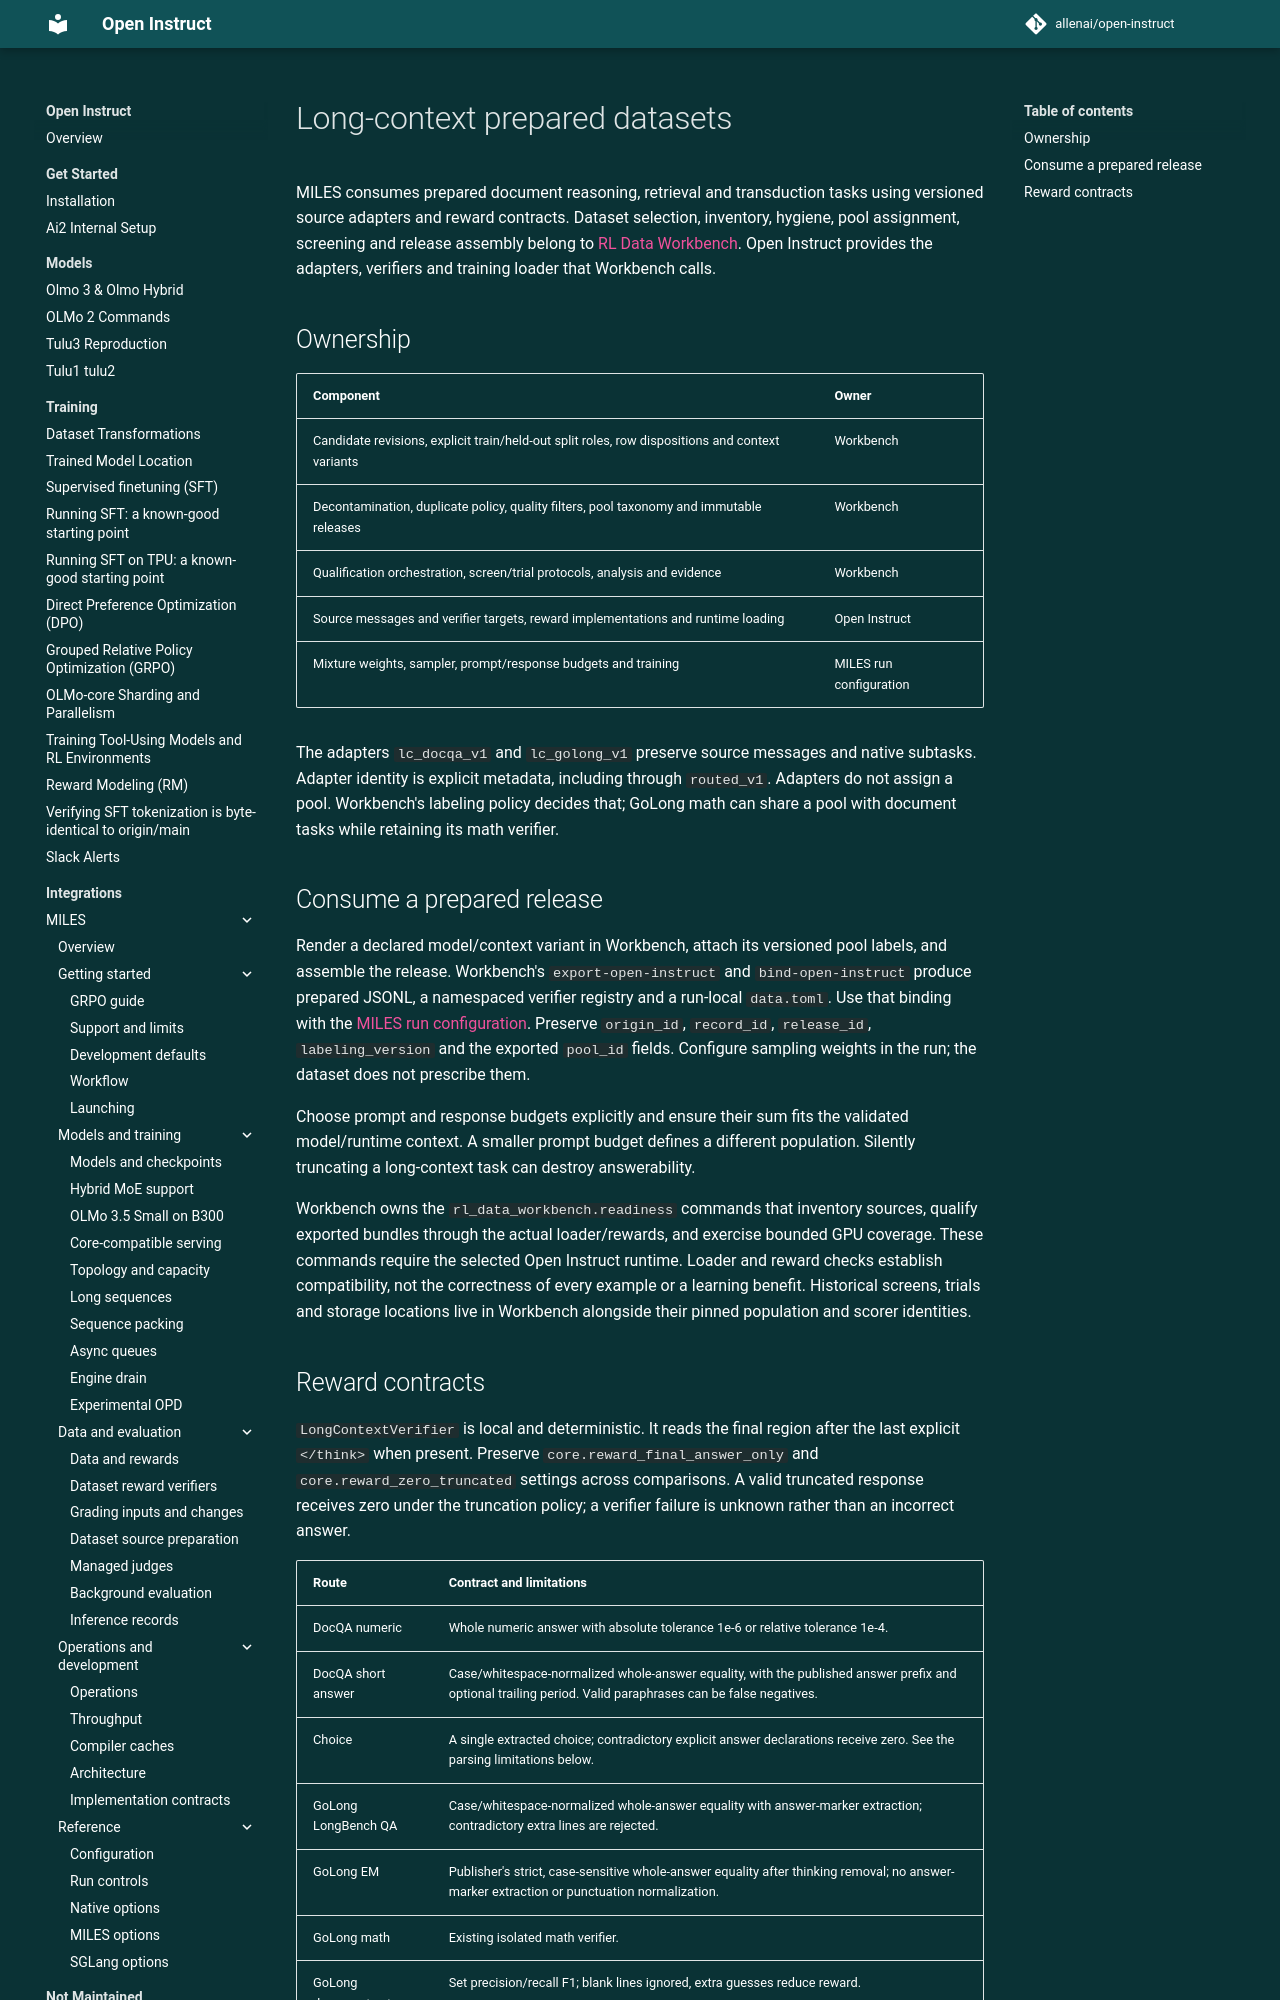

repository: allenai/open-instruct · page: miles/long-context-data/index.html · generator: mkdocs

# Long-context prepared datasets

MILES consumes prepared document reasoning, retrieval and transduction tasks
using versioned source adapters and reward contracts. Dataset selection,
inventory, hygiene, pool assignment, screening and release assembly belong to
[RL Data Workbench](https://github.com/allenai/rl-data-workbench). Open Instruct
provides the adapters, verifiers and training loader that Workbench calls.

## Ownership

| Component | Owner |
|---|---|
| Candidate revisions, explicit train/held-out split roles, row dispositions and context variants | Workbench |
| Decontamination, duplicate policy, quality filters, pool taxonomy and immutable releases | Workbench |
| Qualification orchestration, screen/trial protocols, analysis and evidence | Workbench |
| Source messages and verifier targets, reward implementations and runtime loading | Open Instruct |
| Mixture weights, sampler, prompt/response budgets and training | MILES run configuration |

The adapters `lc_docqa_v1` and `lc_golong_v1` preserve source messages and native
subtasks. Adapter identity is explicit metadata, including through `routed_v1`.
Adapters do not assign a pool. Workbench's labeling policy decides that; GoLong
math can share a pool with document tasks while retaining its math verifier.

## Consume a prepared release

Render a declared model/context variant in Workbench, attach its versioned pool
labels, and assemble the release. Workbench's `export-open-instruct` and
`bind-open-instruct` produce prepared JSONL, a namespaced verifier registry and
a run-local `data.toml`. Use that binding with the [MILES run configuration](grpo.md).
Preserve `origin_id`, `record_id`, `release_id`, `labeling_version` and the exported
`pool_id` fields. Configure sampling weights in the run; the dataset does not
prescribe them.

Choose prompt and response budgets explicitly and ensure their sum fits the
validated model/runtime context. A smaller prompt budget defines a different
population. Silently truncating a long-context task can destroy answerability.

Workbench owns the `rl_data_workbench.readiness` commands that inventory sources,
qualify exported bundles through the actual loader/rewards, and exercise bounded
GPU coverage. These commands require the selected Open Instruct runtime. Loader
and reward checks establish compatibility, not the correctness of every example
or a learning benefit. Historical screens, trials and storage locations live in
Workbench alongside their pinned population and scorer identities.
